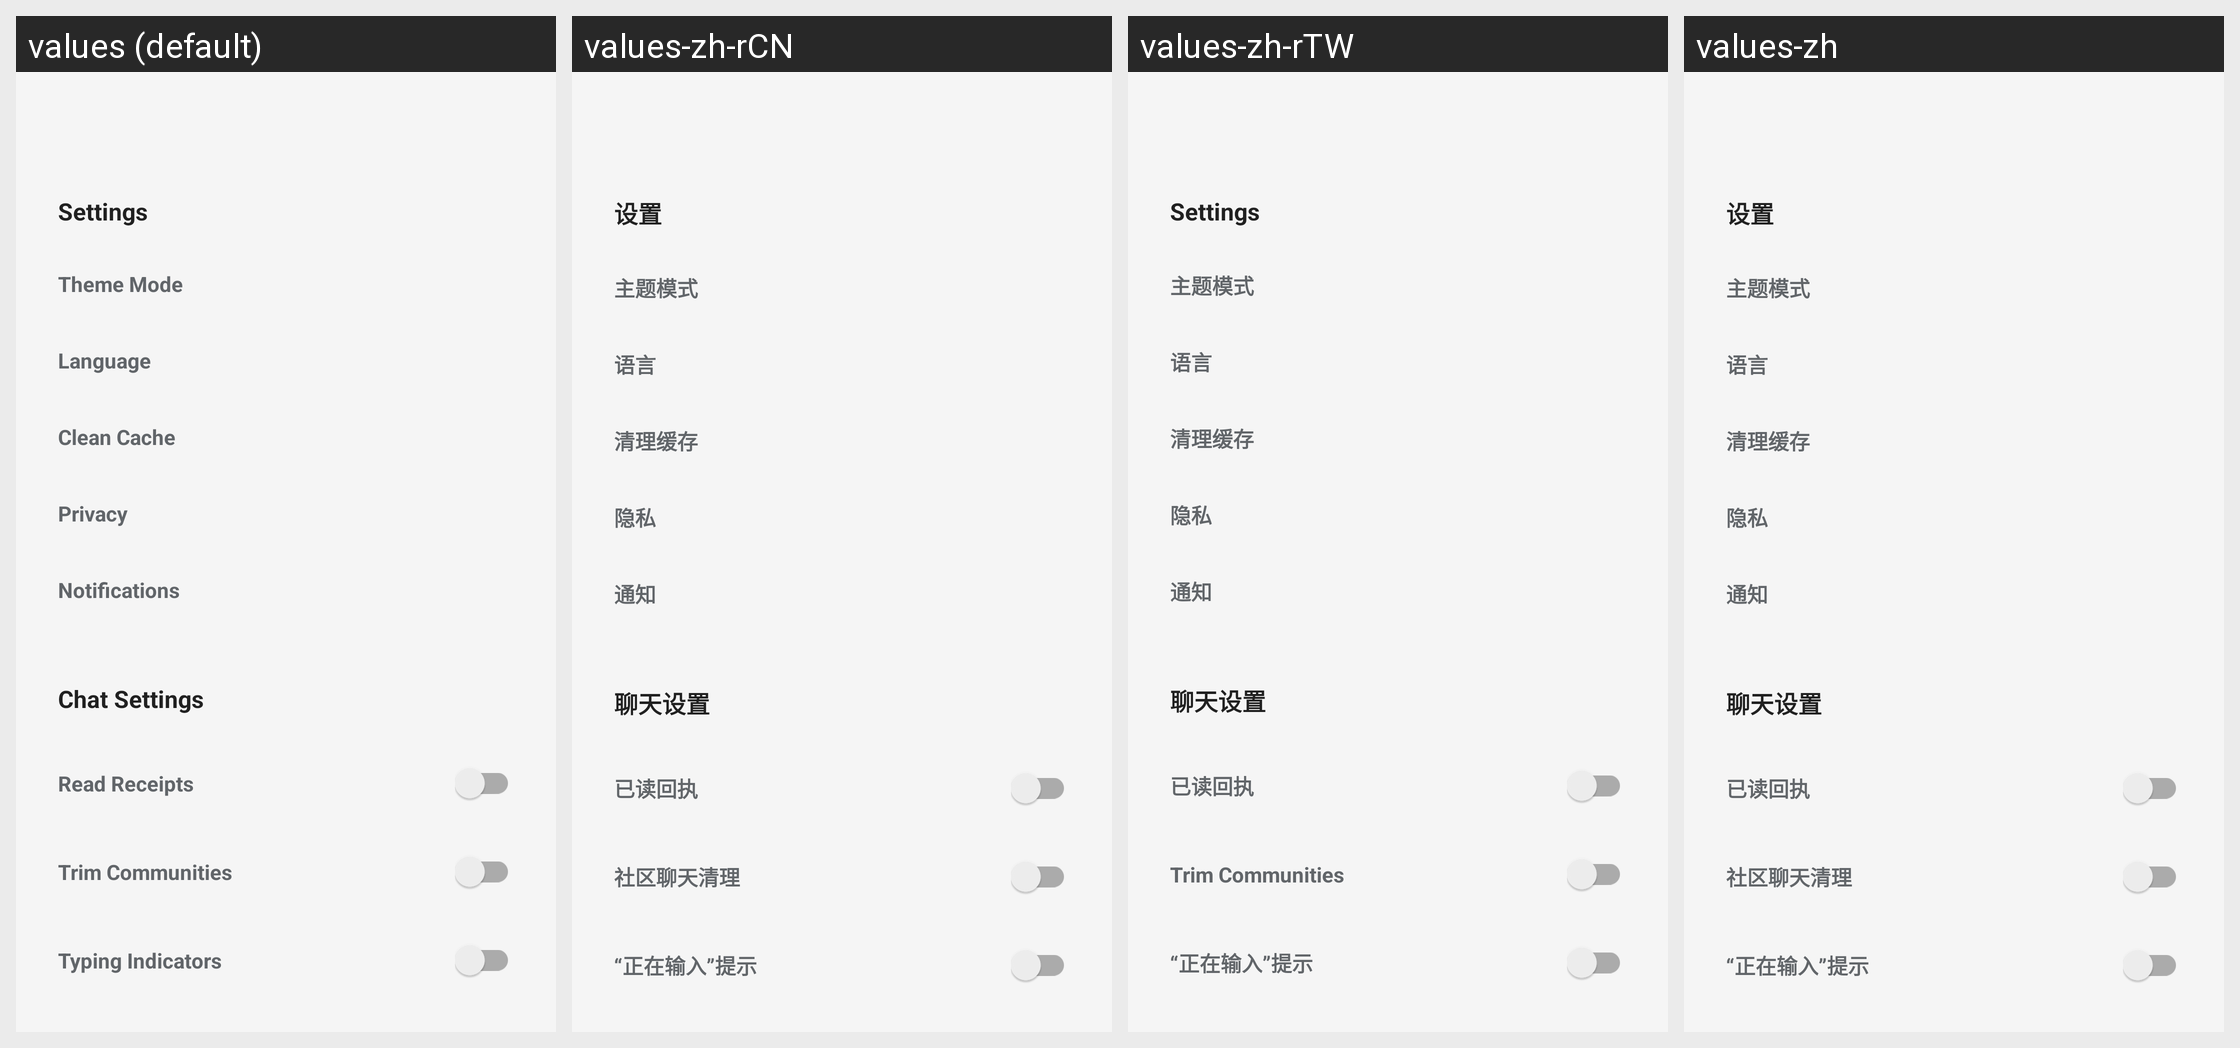

Translations of the strings shown on this Android screen, per locale in the grid:
Android screen res/layout/activity_setting.xml rendered under 4 locales, left to right: values (default), values-zh-rCN, values-zh-rTW, values-zh. Device: Nexus 5 (rendered at 1080×1920; each locale shown at half size, 540×960, under a caption strip naming it); theme Theme.Session.DayNight.NoActionBar.
Strings drawn on this screen, with the default value and each locale's value (text and hints the layout hard-codes, and strings that could not be matched under every locale, appear in the picture but are not listed):

theme_mode
  values: Theme Mode
  values-zh-rCN: 主题模式
  values-zh-rTW: 主题模式
  values-zh: 主题模式

language
  values: Language
  values-zh-rCN: 语言
  values-zh-rTW: 语言
  values-zh: 语言

clean_cache
  values: Clean Cache
  values-zh-rCN: 清理缓存
  values-zh-rTW: 清理缓存
  values-zh: 清理缓存

activity_settings_notifications_button_title
  values: Notifications
  values-zh-rCN: 通知
  values-zh-rTW: 通知
  values-zh: 通知

chat_setting
  values: Chat Settings
  values-zh-rCN: 聊天设置
  values-zh-rTW: 聊天设置
  values-zh: 聊天设置
